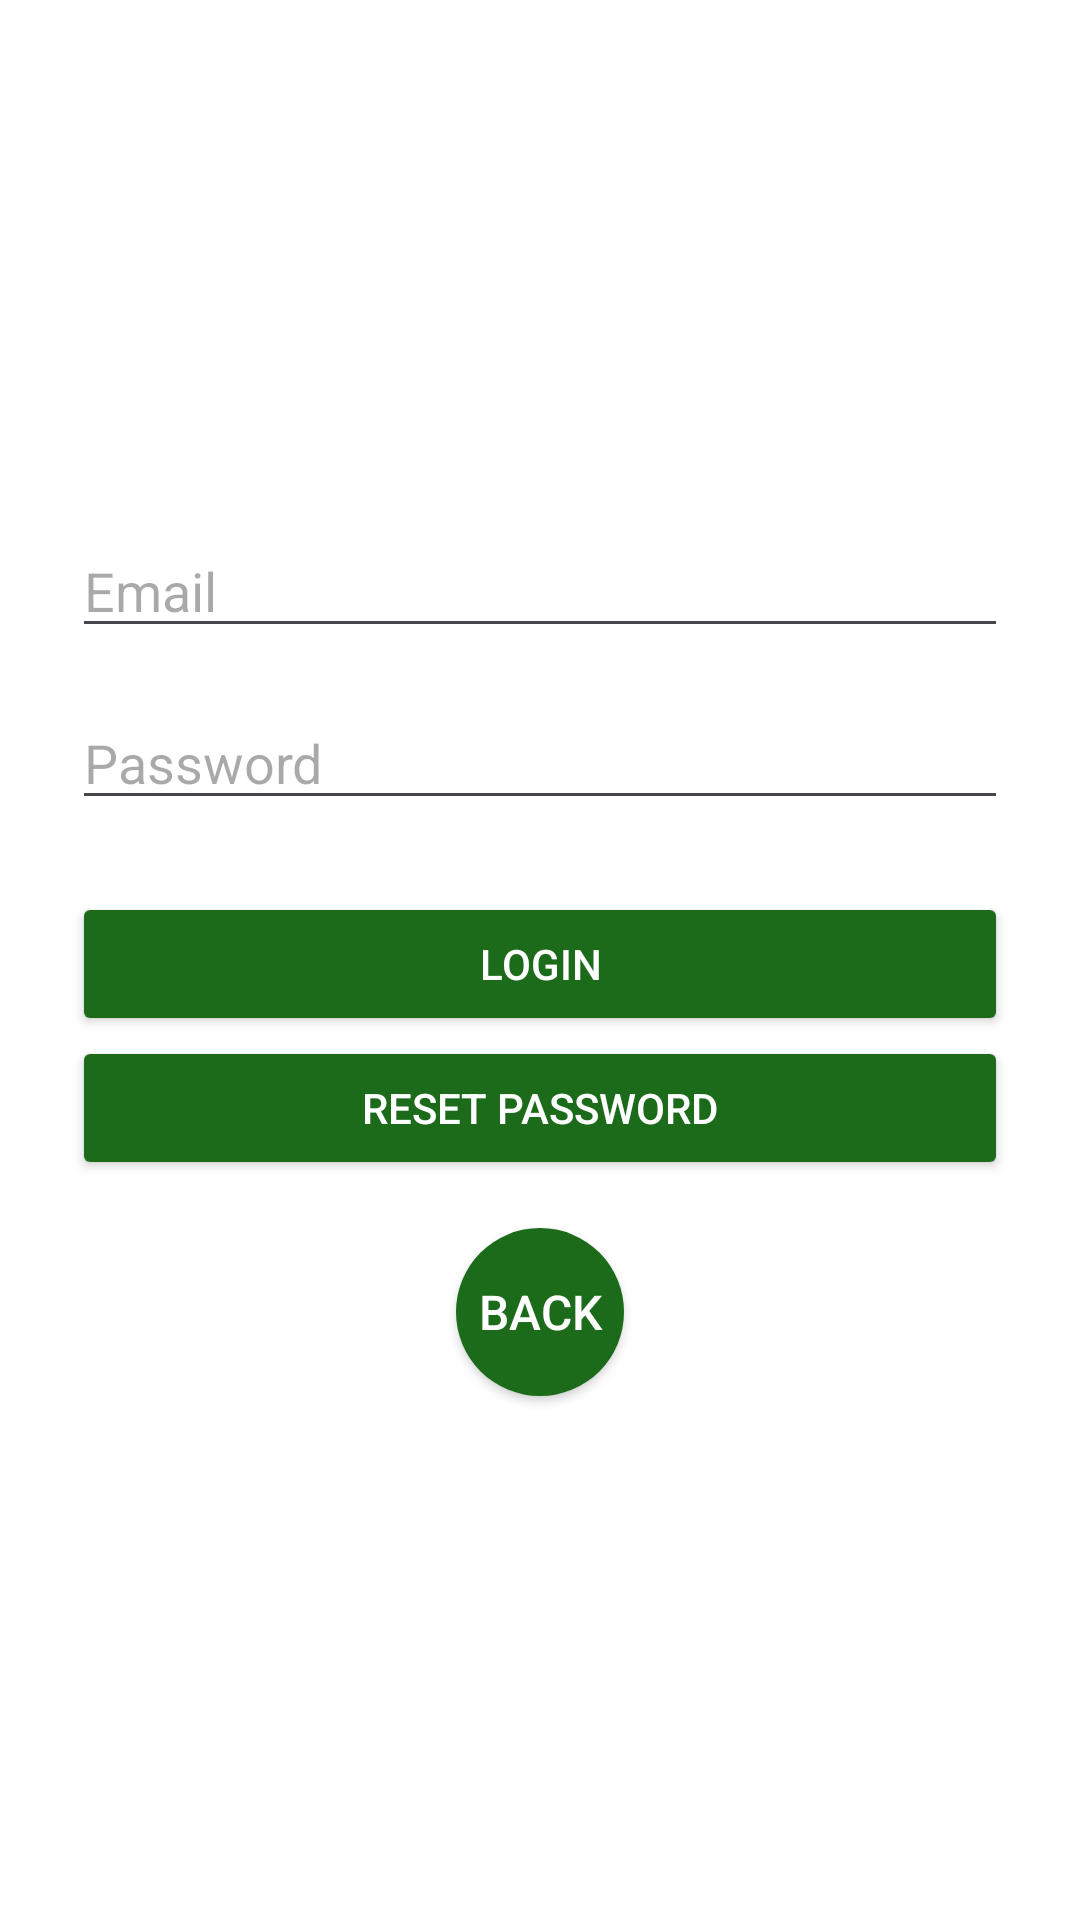

Android layout source for this screen:
<!-- AndroidManifest.xml: application theme Theme.FinalProjectCyra -->
<!-- res/layout/fragment_login.xml -->
<?xml version="1.0" encoding="utf-8"?>
<LinearLayout xmlns:android="http://schemas.android.com/apk/res/android"
    xmlns:tools="http://schemas.android.com/tools"
    xmlns:app="http://schemas.android.com/apk/res-auto"
    android:layout_width="match_parent"
    android:layout_height="match_parent"
    android:background="@color/white"
    tools:context=".LoginFragment"
    android:orientation="vertical"
    android:gravity="center"
    android:clickable="true"
    android:focusable="true"
    android:padding="24dp">

    <EditText
        android:id="@+id/login_email"
        android:layout_width="match_parent"
        android:layout_height="wrap_content"
        android:hint="Email"
        android:inputType="textEmailAddress"
        android:layout_marginBottom="16dp"/>

    <EditText
        android:id="@+id/login_password"
        android:layout_width="match_parent"
        android:layout_height="wrap_content"
        android:hint="Password"
        android:inputType="textPassword"
        android:layout_marginBottom="24dp"/>

    <Button
        android:id="@+id/login_submit"
        android:layout_width="match_parent"
        android:layout_height="wrap_content"
        android:text="Login"
        android:textColor="#FFFFFF"
        android:backgroundTint="#1B6B1B"/>

    <Button
        android:id="@+id/reset_password"
        android:layout_width="match_parent"
        android:layout_height="wrap_content"
        android:text="Reset Password"
        android:textColor="#FFFFFF"
        android:backgroundTint="#1B6B1B"/>

    <androidx.appcompat.widget.AppCompatButton
        android:id="@+id/back_button_login"
        android:layout_width="56dp"
        android:layout_height="56dp"
        android:layout_marginTop="16dp"
        android:background="@drawable/round_button"
        android:text="Back"
        android:textColor="#FFFFFF"
        android:textSize="16sp" />

</LinearLayout>
<!-- resources referenced by this layout -->
<resources>
  <color name="white">#FFFFFFFF</color>
  <!-- drawable round_button (drawable) -->
  <?xml version="1.0" encoding="utf-8"?>
  <shape xmlns:android="http://schemas.android.com/apk/res/android"
      android:shape="oval">
      <solid android:color="#1B6B1B"/>
  </shape>
  <style name="Theme.FinalProjectCyra" parent="Base.Theme.FinalProjectCyra" />
  <style name="Base.Theme.FinalProjectCyra" parent="Theme.Material3.DayNight.NoActionBar">
          
          
      </style>
</resources>
